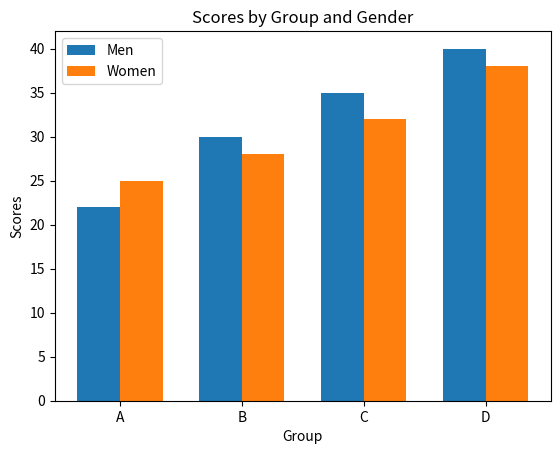

The script that saved this image:
import matplotlib.pyplot as plt
import numpy as np
group = ["A","B","C","D"]
men = [22,30,35,40]
women = [25,28,32,38]
x = np.arange(len(group))
width = 0.35
plt.bar(x-width/2, men, width, label="Men")
plt.bar(x+width/2, women, width, label="Women")
plt.xticks(x, group)
plt.xlabel("Group")
plt.ylabel("Scores")
plt.title("Scores by Group and Gender")
plt.legend()
plt.show()
